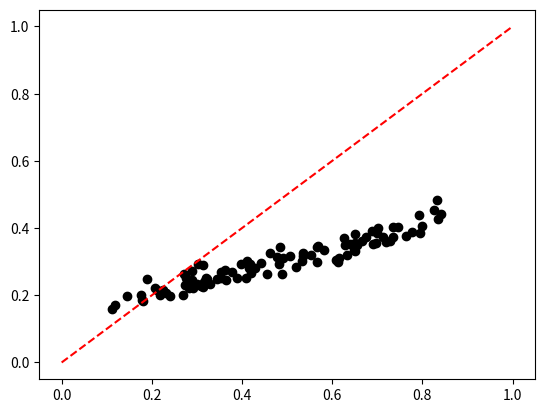

Source code (Python): (Note: this script raises an exception after producing the figure.)
import numpy as np


def ilogit(x):
    return 1/(1+np.exp(-x))

def create_folds(X, k):
    if isinstance(X, int) or isinstance(X, np.integer):
        indices = np.arange(X)
    elif hasattr(X, '__len__'):
        indices = np.arange(len(X))
    else:
        indices = np.arange(X.shape[0])
    np.random.shuffle(indices)
    folds = []
    start = 0
    end = 0
    for f in range(k):
        start = end
        end = start + len(indices) // k + (1 if (len(indices) % k) > f else 0)
        folds.append(indices[start:end])
    return folds

def fold_complement(N, fold):
    '''Returns all the indices from 0 to N that are not in fold.'''
    mask = np.ones(N, dtype=bool)
    mask[fold] = False
    return np.arange(N)[mask]

def train_test_split_old(X, Y, test_indices, weights=None):
    '''Splits X and Y into train and test sets based on test_indices''' 
    train = fold_complement(X.shape[0], test_indices)
    X_train, Y_train = X[train], Y[train]
    X_test, Y_test = X[test_indices], Y[test_indices]
    if weights is not None:
        W_train, W_test = weights[train], weights[test_indices]
    return (X_train, Y_train), (X_test, Y_test)

def train_test_split(test_indices, *splittables):
    if len(splittables) == 0:
        return []
    N = len(splittables[0])
    train_indices = fold_complement(N, test_indices)
    return ([v[train_indices] for v in splittables],
            [v[test_indices] for v in splittables])

def batches(indices, batch_size, shuffle=True):
    order = np.copy(indices)
    if shuffle:
        np.random.shuffle(order)
    nbatches = int(np.ceil(len(order) / float(batch_size)))
    for b in range(nbatches):
        idx = order[b*batch_size:min((b+1)*batch_size, len(order))]
        yield idx

def dict_product(d):
    '''Get the Cartesian product of dictionary values, where each instance
    yields a dictionary with the same keys as the original dictionary and
    the values are for a single instance of the Cartesian product.'''
    from itertools import product
    keys = list(d.keys())
    vals = [d[k] for k in keys]
    for v in product(*vals):
        yield {k: kv for k, kv in zip(keys, v)}

def mse_loss(model, X, y, weights=None, **kwargs):
    '''Mean squared error loss.'''
    if weights is None:
        weights = np.ones(X.shape[0])
    return (weights*(y - model.predict(X))**2).sum() / weights.sum()

def select_hyperparams(model, X, y, loss, hyperparams, splittables=None, nfolds=5):
    '''Select hyperparameters for a predictive model.

    model: The predictive model. Must take hyperparams and splittables via
           **kwargs in fit(X,y,**kwargs).

    loss:  The scoring loss to minimize via CV. Takes all splittables via **kwargs.
    
    hyperparams: A dictionary where each key maps to a list of possible
                 values for that parameter.

    splittables: A dictionary where each key maps to an array where the first
                 dimension is the same size as that of X and y.

    All hyperparams and splittables will be passed as named keyword parameters
    to the fit function.
    '''
    if hyperparams is None:
        # Why did you call this function if you have no hyperparameters?
        return None
    if np.all([len(v) == 0 for k, v in hyperparams.items()]):
        # If all the hyperparameters only have one option, there's no choice
        return {k: v[0] for k, v in hyperparams.items()}
    if splittables is None:
        splittables = {}

    if loss == 'mse':
        loss = mse_loss

    # Split everything into folds
    folds = create_folds(X, nfolds)
    keys = list(splittables.keys())
    to_split = [X, y] + [splittables[k] for k in keys]

    scores = []
    for fidx, fold in enumerate(folds):
        # Split into train and test for this fold
        train_splits, test_splits = train_test_split(fold, *to_split)
        (X_train, y_train), (X_test, y_test) = train_splits[:2], test_splits[:2]
        train_params = {k: v for k, v in zip(keys, train_splits[2:])}
        test_params = {k: v for k, v in zip(keys, test_splits[2:])}
        
        for hidx, cur_hyperparams in enumerate(dict_product(hyperparams)):
            # Copy over the current hyperparameters
            for k, v in cur_hyperparams.items():
                train_params[k] = v

            # Fit the model to the training data
            model.fit(X_train, y_train, **train_params)

            # Evaluate the model on testing data
            score = loss(model, X_test, y_test, **test_params)

            # Add the score to the list
            if fidx == 0:
                scores.append(np.zeros(nfolds))

            scores[hidx][fidx] = score

    scores = np.array(scores)

    # Average over all folds
    scores = scores.mean(axis=1)

    # Find the best parameters
    best = np.argmin(scores)

    # Return the best hyperparameters
    for hidx, cur_hyperparams in enumerate(dict_product(hyperparams)):
        if hidx == best:
            return cur_hyperparams

def select_hyperparams_and_fit(model, X, y, loss, hyperparams, splittables=None, nfolds=5):
    if splittables is None:
        splittables = {}
    if hyperparams is None:
        model.fit(X, y, **splittables)
    else:
        # Use CV to select the hyperparameters
        best_hyperparams = select_hyperparams(model, X, y, loss, hyperparams,
                                              splittables=splittables,
                                              nfolds=nfolds)
        # Copy over the best hyperparameters
        for k, v in best_hyperparams.items():
            splittables[k] = v

        model.fit(X, y, **splittables)


def trapezoid(x, y):
    return np.sum((x[1:] - x[0:-1]) * (y[1:] + y[0:-1]) / 2.)


class GridDistribution:
    def __init__(self, x, y):
        self.x = x
        self.y = y / trapezoid(x, y)

    def pdf(self, data):
        # Find the closest bins
        rhs = np.searchsorted(self.x, data)
        lhs = (rhs - 1).clip(0)
        rhs = rhs.clip(0, len(self.x) - 1)

        # Linear approximation (trapezoid rule)
        rhs_dist = np.abs(self.x[rhs] - data)
        lhs_dist = np.abs(self.x[lhs] - data)
        denom = rhs_dist + lhs_dist
        denom[denom == 0] = 1. # handle the zero-distance edge-case
        rhs_weight = 1.0 - rhs_dist / denom
        lhs_weight = 1.0 - rhs_weight

        return lhs_weight * self.y[lhs] + rhs_weight * self.y[rhs]


def logistic_regression_loss(X, y, w, lam, beta):
    intercept = beta[-1] if len(beta) > X.shape[1] else 0
    beta = beta[:-1] if len(beta) > X.shape[1] else beta
    preds = ilogit(X.dot(beta) + intercept).clip(1e-6,1-1e-6)
    return -(w*(y*np.log(preds) + (1-y)*np.log(1-preds))).sum() / w.sum()  + lam*(beta**2).sum()

def logistic_regression_grad(X, y, w, lam, beta):
    grad = np.zeros(len(beta))
    intercept = beta[-1] if len(beta) > X.shape[1] else 0
    beta = beta[:-1] if len(beta) > X.shape[1] else beta
    preds = ilogit(X.dot(beta) + intercept).clip(1e-6,1-1e-6)
    grad[:X.shape[1]] = (w[:,None]*X).T.dot(preds - y) / w.sum() + lam*beta
    if len(grad) > X.shape[1]:
        grad[-1] = (w*(preds - y)).sum() / w.sum()
    return grad

def logistic_barrier_loss(X, barrier, rho, beta):
    intercept = beta[-1] if len(beta) > X.shape[1] else 0
    beta = beta[:-1] if len(beta) > X.shape[1] else beta
    preds = ilogit(X.dot(beta) + intercept).clip(1e-6,1-1e-6)
    mu = preds.mean()
    if mu <= barrier:
        return 0
    return rho*(mu - barrier)**2

def logistic_barrier_grad(X, barrier, rho, beta):
    grad = np.zeros(len(beta))
    intercept = beta[-1] if len(beta) > X.shape[1] else 0
    beta = beta[:-1] if len(beta) > X.shape[1] else beta
    preds = ilogit(X.dot(beta) + intercept).clip(1e-6,1-1e-6)
    mu = preds.mean()
    if mu > barrier:
        opp_pred = 1-preds
        grad[:X.shape[1]] = X.T.dot(opp_pred-opp_pred**2) / X.shape[0]
        if len(grad) > X.shape[1]:
            grad[-1] = (opp_pred-opp_pred**2).mean()
        grad *= rho*2*(mu - barrier)
    return grad

class LogisticRegressionPredictor:
    def __init__(self, lam=0, fit_intercept=True, init_coefs=None, barrier=None, nbarrier_steps=10):
        self.lam = lam
        self.fit_intercept = fit_intercept
        self.barrier = barrier
        self.nbarrier_steps = nbarrier_steps

        if init_coefs is not None:
            self.coef_ = np.array(init_coefs)
        else:
            self.coef_ = None

    def fit(self, X, y, W=None, lam=None):
        from functools import partial
        from scipy.optimize import fmin_l_bfgs_b
        if W is None:
            W = np.ones(X.shape[0])
        if self.coef_ is None:
            self.coef_ = np.random.normal(size=X.shape[1] + int(self.fit_intercept))
        if lam is not None:
            self.lam = lam
        lr_loss = partial(logistic_regression_loss, X, y, W, self.lam)
        lr_grad = partial(logistic_regression_grad, X, y, W, self.lam)
        if self.barrier is None:
            self.coef_ = fmin_l_bfgs_b(lr_loss, self.coef_, lr_grad)[0]
        else:
            rho_grid = np.exp(np.linspace(np.log(1e-4),np.log(1e4),self.nbarrier_steps))
            for rho in rho_grid:
                lbar_loss = partial(logistic_barrier_loss, X, self.barrier, rho)
                lbar_grad = partial(logistic_barrier_grad, X, self.barrier, rho)
                step_loss = lambda beta: lr_loss(beta) + lbar_loss(beta)
                step_grad = lambda beta: lr_grad(beta) + lbar_grad(beta)
                self.coef_ = fmin_l_bfgs_b(step_loss, self.coef_, step_grad)[0]

    def predict_proba(self, X):
        intercept = self.coef_[-1] if self.fit_intercept else 0
        return ilogit(X.dot(self.coef_[:X.shape[1]]) + intercept)

def test_barrier_lr():
    N = 100
    P = 5
    X = np.random.normal(0, 1/np.sqrt(P), size=(N,P))
    barrier = 0.3
    logits = X.dot(np.random.normal(size=P))
    probs = ilogit(logits)
    y = (np.random.random(size=N) <= probs).astype(float)
    model = LogisticRegressionPredictor(barrier=barrier)
    def pi_loss(model, X_cv, Y_cv):
        pred = model.predict_proba(X_cv)
        return -(Y_cv*np.log(pred) + (1-Y_cv)*np.log(1-pred)).mean()
    hyperparams = {'lam': list(np.exp(np.linspace(np.log(1e-6), np.log(1e4), 20))[::-1])}
    # Estimate pi
    select_hyperparams_and_fit(model, X, y,
                                hyperparams=hyperparams,
                                nfolds=5,
                                loss=pi_loss)
    # model.fit(X, y)
    preds = model.predict_proba(X)
    print('Range of predictions: [{:.2f}, {:.2f}] Expectation: {:.2f} Barrier: {:.2f}'.format(preds.min(), preds.max(), preds.mean(), barrier))
    import matplotlib.pyplot as plt
    plt.scatter(probs, preds, color='black')
    plt.plot([0,1], [0,1], ls='--', color='red')
    plt.savefig('plots/test-barrier.pdf', bbox_inches='tight')
    plt.close()

if __name__ == '__main__':
    test_barrier_lr()
